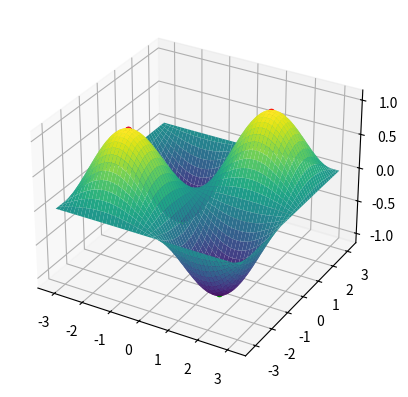

The matplotlib source for this figure:
"""
Задача 1
Напишите функцию, которая находит две точки:
где наклон графика функции самый крутой (в любую сторону),
где наклон самый пологий, и отображает на графике функции эти точки зелёным
и красным кругом соответственно.
"""

import numpy as np
import matplotlib.pyplot as plt



def find_extremums(func, x_range, y_range):
    """
    Функция для нахождения локальных и глобальных экстремумов двумерной функции.

    Аргументы:
    func - функция, для которой ищутся экстремумы
    x_range - диапазон значений x
    y_range - диапазон значений y

    Возвращает:
    словарь с локальными и глобальными минимумами и максимумами
    """
    x = np.linspace(x_range[0], x_range[1], 100)
    y = np.linspace(y_range[0], y_range[1], 100)
    X, Y = np.meshgrid(x, y)
    Z = func(X, Y)

    extremums = {
        'min': {'local': [], 'global': []},
        'max': {'local': [], 'global': []}
    }

    # Находим локальные минимумы и максимумы
    for i in range(1, len(x) - 1):
        for j in range(1, len(y) - 1):
            # Проверяем, является ли точка локальным минимумом
            if (Z[i, j] < Z[i - 1, j] and Z[i, j] < Z[i + 1, j] and
                    Z[i, j] < Z[i, j - 1] and Z[i, j] < Z[i, j + 1]):
                extremums['min']['local'].append((x[i], y[j], Z[i, j]))
            # Проверяем, является ли точка локальным максимумом
            if (Z[i, j] > Z[i - 1, j] and Z[i, j] > Z[i + 1, j] and
                    Z[i, j] > Z[i, j - 1] and Z[i, j] > Z[i, j + 1]):
                extremums['max']['local'].append((x[i], y[j], Z[i, j]))

    # Находим глобальные минимумы и максимумы
    extremums['min']['global'] = [min(extremums['min']['local'], key=lambda x: x[2])]
    extremums['max']['global'] = [max(extremums['max']['local'], key=lambda x: x[2])]

    return extremums


def plot_function(func, x_range, y_range, extremums):
    """
    Функция для визуализации двумерной функции с отмеченными экстремумами.

    Аргументы:
    func - функция, для которой ищутся экстремумы
    x_range - диапазон значений x
    y_range - диапазон значений y
    extremums - словарь с экстремумами
    """
    x = np.linspace(x_range[0], x_range[1], 100)
    y = np.linspace(y_range[0], y_range[1], 100)
    X, Y = np.meshgrid(x, y)
    Z = func(X, Y)

    fig = plt.figure()
    ax = fig.add_subplot(111, projection='3d')
    ax.plot_surface(X, Y, Z, cmap='viridis')

    # Отмечаем локальные и глобальные экстремумы на графике
    for extremum in extremums['min']['local']:
        ax.scatter(extremum[0], extremum[1], extremum[2], color='green')
    for extremum in extremums['max']['local']:
        ax.scatter(extremum[0], extremum[1], extremum[2], color='red')
    for extremum in extremums['min']['global']:
        ax.scatter(extremum[0], extremum[1], extremum[2], color='lime')
    for extremum in extremums['max']['global']:
        ax.scatter(extremum[0], extremum[1], extremum[2], color='crimson')

    plt.show()


"""
Задача 2
Напишите функцию, которая находит все экстремумы двумерной функции z = sin(x) * sin(y)
в диапазоне [x = -3.14, x = 3.14], [y = -3.14, y = 3.14], а также:

a) Возвращает листы с координатами двумерных точек - 4 листа - локальный и глобальный минимум и максимум.

b) Выводит график такой функции.
"""


# Функция, для которой ищем экстремумы
def func(x, y):
    return np.sin(x) * np.sin(y)


# Находим экстремумы
extremums = find_extremums(func, [-3.14, 3.14], [-3.14, 3.14])

# Выводим график функции с отмеченными экстремумами
plot_function(func, [-3.14, 3.14], [-3.14, 3.14], extremums)